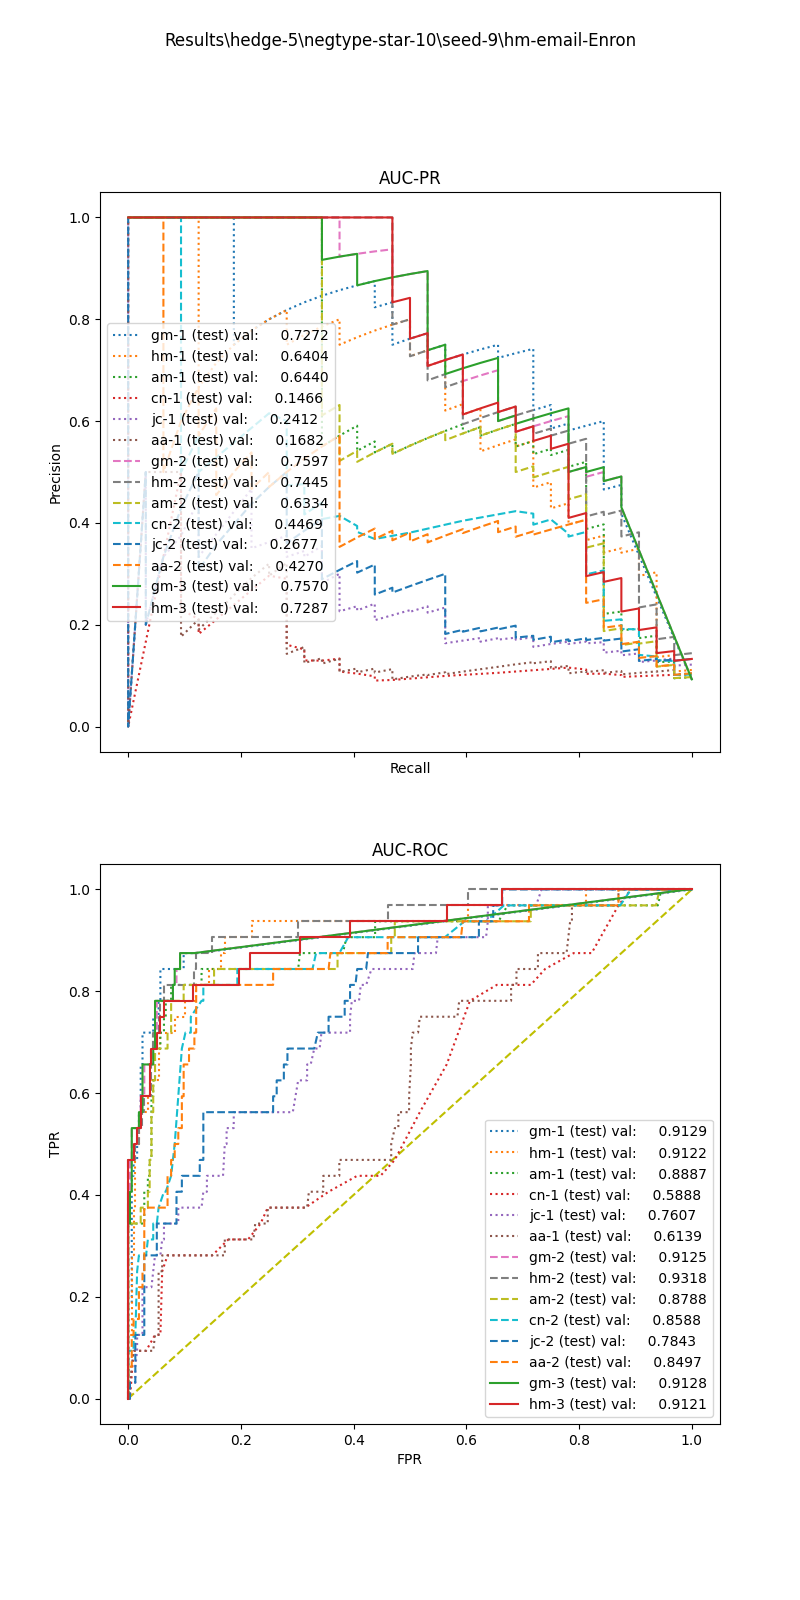

Values plotted in this chart, from the file beside it:
, input_dim1, pred_dim1, input_dim2, pred_dim2, input_dim3, pred_dim3, label
0, 3.006, 0.0, 1.372, 0.0, 2.308, 0.0, 1.0
1, 5.273, 0.0, 1.158, 0.0, 3.818, 0.0, 1.0
2, 2.587, 0.0, 0.6485, 0.0, 5.0, 1.0, 1.0
3, 4.35, 0.0, 1.188, 0.0, 20.64, 1.0, 1.0
4, 4.35, 0.0, 1.241, 0.0, 5.224, 0.0, 1.0
5, 12.35, 0.0, 1.175, 1.0, 3.529, 0.0, 1.0
6, 11.71, 0.0, 0.9799, 0.0, 20.72, 1.0, 1.0
7, 4.326, 0.0, 1.259, 0.0, 9.424, 0.0, 1.0
8, 1.878, 0.0, 0.0, 0.0, 20.0, 0.0, 1.0
9, 5.415, 0.0, 1.173, 0.0, 6.411, 1.0, 1.0
10, 4.51, 0.0, 1.343, 0.0, 2.368, 1.0, 1.0
11, 4.336, 0.0, 1.23, 0.0, 2.308, 0.0, 1.0
12, 9.58, 0.0, 0.9882, 0.0, 1.784, 0.0, 1.0
13, 6.05, 0.0, 1.521, 0.0, 2.5, 0.0, 1.0
14, 3.309, 0.0, 1.309, 0.0, 3.333, 0.0, 1.0
15, 4.173, 0.0, 0.0, 0.0, 15.0, 0.0, 1.0
16, 4.352, 0.0, 1.372, 0.0, 3.333, 0.0, 1.0
17, 4.546, 0.0, 1.197, 0.0, 11.34, 1.0, 1.0
18, 2.587, 0.0, 0.3338, 0.0, 20.0, 1.0, 1.0
19, 6.77, 0.0, 1.968, 1.0, 3.75, 0.0, 1.0
20, 5.053, 0.0, 1.543, 0.0, 1.579, 1.0, 1.0
21, 11.71, 0.0, 0.9715, 0.0, 25.14, 1.0, 1.0
22, 6.32, 0.0, 0.0, 0.0, 40.0, 0.0, 1.0
23, 8.964, 0.0, 1.013, 0.0, 27.32, 1.0, 1.0
24, 8.736, 0.0, 0.984, 0.0, 27.6, 1.0, 1.0
25, 3.414, 0.0, 0.0, 0.0, 0.0, 0.0, 1.0
26, 8.969, 0.0, 0.9886, 0.0, 33.87, 1.0, 1.0
27, 8.969, 0.0, 0.9647, 0.0, 20.3, 1.0, 1.0
28, 3.767, 0.0, 1.238, 0.0, 9.464, 1.0, 1.0
29, 2.569, 0.0, 1.477, 0.0, 1.304, 0.0, 1.0
30, 8.969, 0.0, 0.9793, 0.0, 30.39, 1.0, 1.0
31, 4.556, 0.0, 1.298, 0.0, 10.0, 0.0, 0.0
32, 3.218, 0.0, 0.0, 0.0, 0.0, 0.0, 0.0
33, 0.7586, 0.0, 0.0, 0.0, 5.0, 0.0, 0.0
34, 0.8178, 0.0, 0.0, 0.0, 5.0, 0.0, 0.0
35, 2.84, 0.0, 0.0, 0.0, 0.0, 0.0, 0.0
36, 7.709, 0.0, 0.0, 0.0, 0.0, 0.0, 0.0
37, 4.726, 0.0, 0.2583, 0.0, 0.0, 0.0, 0.0
38, 3.516, 0.0, 0.0, 0.0, 0.0, 0.0, 0.0
39, 2.814, 0.0, 0.0, 0.0, 0.0, 0.0, 0.0
40, 6.463, 0.0, 0.0, 0.0, 5.0, 0.0, 0.0
41, 6.692, 0.0, 0.5143, 0.0, 4.0, 0.0, 0.0
42, 3.851, 0.0, 0.0, 0.0, 0.0, 0.0, 0.0
43, 4.715, 0.0, 0.0, 0.0, 0.0, 0.0, 0.0
44, 3.587, 0.0, 0.0, 0.0, 5.0, 0.0, 0.0
45, 1.758, 0.0, 0.0, 0.0, 0.0, 0.0, 0.0
46, 3.582, 0.0, 0.0, 0.0, 0.0, 0.0, 0.0
47, 2.84, 0.0, 0.0, 0.0, 0.0, 0.0, 0.0
48, 5.631, 0.0, 0.4718, 0.0, 5.0, 0.0, 0.0
49, 3.713, 0.0, 0.0, 0.0, 0.0, 0.0, 0.0
50, 10.57, 0.0, 0.237, 0.0, 2.5, 0.0, 0.0
51, 5.394, 0.0, 0.0, 0.0, 85.0, 0.0, 0.0
52, 4.393, 0.0, 0.0, 0.0, 0.0, 0.0, 0.0
53, 1.232, 0.0, 0.0, 0.0, 0.0, 0.0, 0.0
54, 1.798, 0.0, 0.0, 0.0, 0.0, 0.0, 0.0
55, 4.546, 0.0, 0.0, 0.0, 0.0, 0.0, 0.0
56, 5.415, 0.0, 0.2531, 0.0, 0.0, 0.0, 0.0
57, 4.578, 0.0, 0.0, 0.0, 0.0, 0.0, 0.0
58, 3.04, 0.0, 0.0, 0.0, 0.0, 0.0, 0.0
59, 2.144, 0.0, 0.0, 0.0, 5.0, 0.0, 0.0
... 287 more rows
